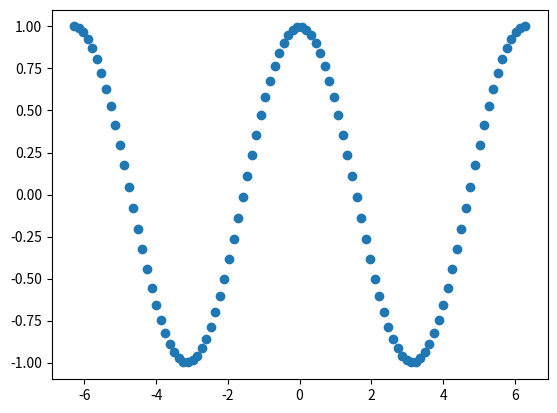

The script that saved this image:
#!/usr/bin/env python
# coding: utf-8

# # Don't Drop Out Of Numpy

# In[1]:


import numpy as np
import matplotlib.pyplot as plt


# Remember, its very important when working in `numpy` that you do not "drop out of `numpy`" that is change your data into regular lists.

# In[6]:


type(1.4)


# In[2]:


type([1,2])


# In[3]:


type(np.array([1,2]))


# The most common way to "drop out of `numpy`" is to use a list comprehension on a `numpy` array.

# In[7]:


l = []
for v in range(10):
    l.append(1 if v%2==0 else 0)
l


# In[8]:


[1 if v%2==0 else 0 for v in range(10)] # list comprehension


# In[9]:


type([v for v in np.array([1,2])])


# #### `numpy` vs `math`
# 
# Python has a `math` library in addition to `numpy`. The main difference is that `numpy` works on vectors, whereas `math` works on scalar values.

# In[12]:


import math


# We will need cosine and sine functions to define our true function. As we will be performing vector calculations, we will need to use the `numpy` trigonometric functions as opposed to the `math` trigonometric functions.

# In[10]:


vv = np.linspace(-2*np.pi,2*np.pi,100)
plt.scatter(vv, np.cos(vv)) # this is a vectorized operation


# In[16]:


try:
    math.cos(vv)
except TypeError as e:
    print("ERROR:", e)


# In[17]:


vv[:20]


# We could perform a list comprehension using the `math` function.

# In[18]:


cos_vv = [math.cos(v) for v in vv] # not vectorized, list comprehension where math.cos is applied to each element of vv


# In[19]:


cos_vv[:20]


# The issue is time.

# In[20]:


cos_vv_np = np.cos(vv)
cos_vv_np[:20]


# In[21]:


get_ipython().run_cell_magic('timeit', '', 'np.cos(vv)\n')


# In[22]:


get_ipython().run_cell_magic('timeit', '', '[math.cos(v) for v in vv]\n')


# This difference only increases for larger $n$.

# In[23]:


get_ipython().run_cell_magic('timeit', '', 'np.cos(np.linspace(1,1000,10000))\n')


# In[24]:


get_ipython().run_cell_magic('timeit', '', '[math.cos(v) for v in np.linspace(1,1000,10000)]\n')


# In[ ]:
